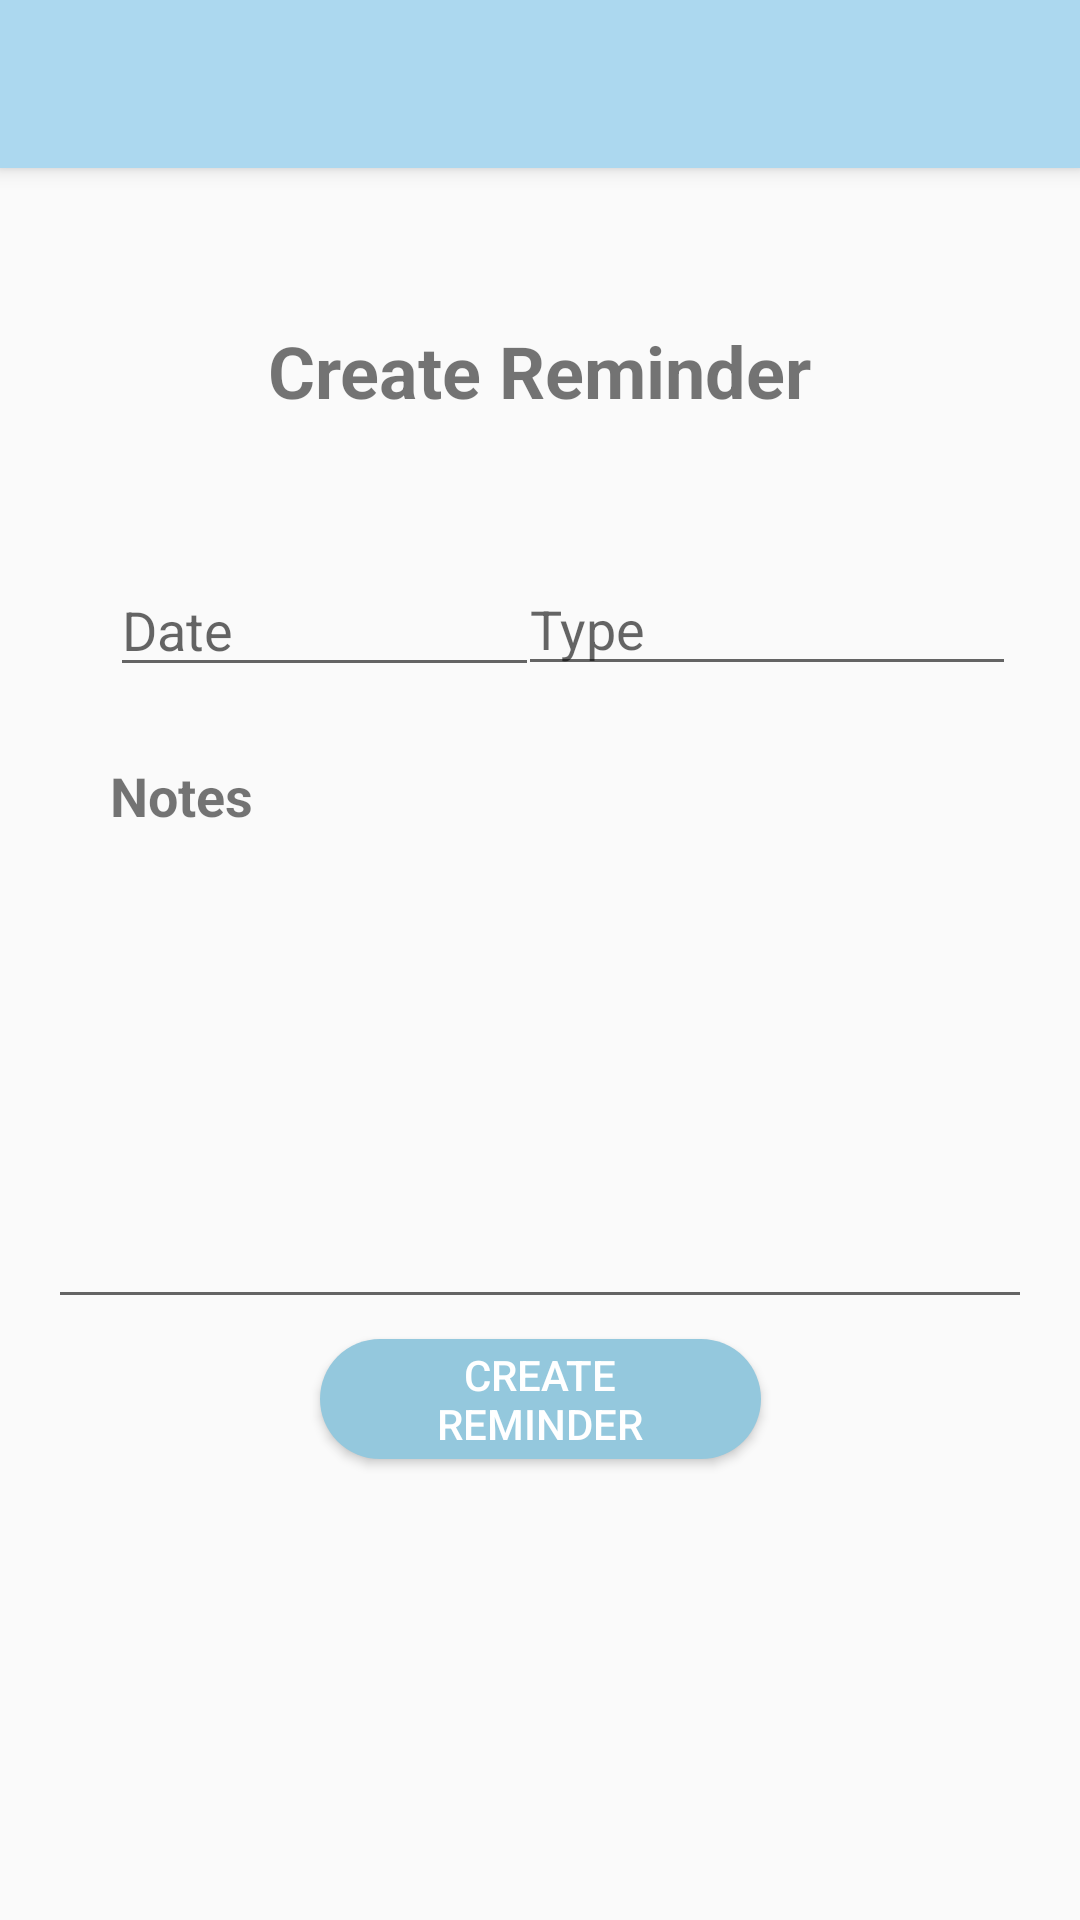

Here is an Android app screen rendered from its layout file. Give the layout XML and the strings, colors and styles it references.
<!-- AndroidManifest.xml: application theme AppTheme -->
<!-- res/layout/activity_add_reminder.xml -->
<?xml version="1.0" encoding="utf-8"?>
<android.support.design.widget.CoordinatorLayout xmlns:android="http://schemas.android.com/apk/res/android"
    xmlns:app="http://schemas.android.com/apk/res-auto"
    xmlns:tools="http://schemas.android.com/tools"
    android:layout_width="match_parent"
    android:layout_height="match_parent"
    tools:context=".AddReminderActivity">

    <android.support.design.widget.AppBarLayout
        android:layout_width="match_parent"
        android:layout_height="wrap_content"
        android:theme="@style/AppTheme.AppBarOverlay">

        <android.support.v7.widget.Toolbar
            android:id="@+id/toolbar"
            android:layout_width="match_parent"
            android:layout_height="?attr/actionBarSize"
            android:background="?attr/colorPrimary"
            app:popupTheme="@style/AppTheme.PopupOverlay" />

    </android.support.design.widget.AppBarLayout>

    <include layout="@layout/content_add_reminder" />


</android.support.design.widget.CoordinatorLayout>
<!-- res/layout/content_add_reminder.xml (included above) -->
<?xml version="1.0" encoding="utf-8"?>
<android.support.constraint.ConstraintLayout xmlns:android="http://schemas.android.com/apk/res/android"
    xmlns:app="http://schemas.android.com/apk/res-auto"
    xmlns:tools="http://schemas.android.com/tools"
    android:layout_width="match_parent"
    android:layout_height="match_parent"
    app:layout_behavior="@string/appbar_scrolling_view_behavior"
    tools:context=".AddReminderActivity"
    tools:showIn="@layout/activity_add_reminder">

    <Button
        android:id="@+id/create_reminder_button"
        style="@style/ButtonTheme"
        android:layout_width="147dp"
        android:layout_height="40dp"
        android:layout_marginStart="8dp"
        android:layout_marginLeft="8dp"
        android:layout_marginTop="8dp"
        android:layout_marginEnd="8dp"
        android:layout_marginRight="8dp"
        android:layout_marginBottom="8dp"
        android:text="@string/create_reminder_button"
        app:layout_constraintBottom_toBottomOf="parent"
        app:layout_constraintEnd_toEndOf="parent"
        app:layout_constraintStart_toStartOf="parent"
        app:layout_constraintTop_toTopOf="parent"
        app:layout_constraintVertical_bias="0.73"
        tools:text="@string/create_reminder_button" />

    <TextView
        android:id="@+id/textView5"
        android:layout_width="wrap_content"
        android:layout_height="wrap_content"
        android:layout_marginStart="8dp"
        android:layout_marginLeft="8dp"
        android:layout_marginTop="8dp"
        android:layout_marginEnd="8dp"
        android:layout_marginRight="8dp"
        android:layout_marginBottom="8dp"
        android:text="@string/create_reminder_label"
        android:textSize="24sp"
        android:textStyle="bold"
        app:layout_constraintBottom_toBottomOf="parent"
        app:layout_constraintEnd_toEndOf="parent"
        app:layout_constraintStart_toStartOf="parent"
        app:layout_constraintTop_toTopOf="parent"
        app:layout_constraintVertical_bias="0.081" />

    <EditText
        android:id="@+id/editText"
        android:layout_width="143dp"
        android:layout_height="wrap_content"
        android:layout_marginStart="8dp"
        android:layout_marginLeft="8dp"
        android:layout_marginTop="8dp"
        android:layout_marginEnd="8dp"
        android:layout_marginRight="8dp"
        android:layout_marginBottom="8dp"
        android:ems="10"
        android:hint="Date"
        android:inputType="date"
        app:layout_constraintBottom_toBottomOf="parent"
        app:layout_constraintEnd_toEndOf="parent"
        app:layout_constraintHorizontal_bias="0.142"
        app:layout_constraintStart_toStartOf="parent"
        app:layout_constraintTop_toTopOf="parent"
        app:layout_constraintVertical_bias="0.235" />

    <EditText
        android:id="@+id/editText2"
        android:layout_width="166dp"
        android:layout_height="wrap_content"
        android:layout_marginStart="8dp"
        android:layout_marginLeft="8dp"
        android:layout_marginTop="8dp"
        android:layout_marginEnd="8dp"
        android:layout_marginRight="8dp"
        android:layout_marginBottom="8dp"
        android:autofillHints=""
        android:ems="10"
        android:hint="Type"
        android:inputType="text"
        app:layout_constraintBottom_toBottomOf="parent"
        app:layout_constraintEnd_toEndOf="parent"
        app:layout_constraintHorizontal_bias="0.925"
        app:layout_constraintStart_toStartOf="parent"
        app:layout_constraintTop_toTopOf="parent"
        app:layout_constraintVertical_bias="0.234" />

    <EditText
        android:id="@+id/editText3"
        android:layout_width="328dp"
        android:layout_height="168dp"
        android:layout_marginStart="8dp"
        android:layout_marginLeft="8dp"
        android:layout_marginTop="8dp"
        android:layout_marginEnd="8dp"
        android:layout_marginRight="8dp"
        android:layout_marginBottom="8dp"
        android:ems="10"
        android:inputType="textMultiLine"
        app:layout_constraintBottom_toBottomOf="parent"
        app:layout_constraintEnd_toEndOf="parent"
        app:layout_constraintHorizontal_bias="0.507"
        app:layout_constraintStart_toStartOf="parent"
        app:layout_constraintTop_toTopOf="parent"
        app:layout_constraintVertical_bias="0.519" />

    <TextView
        android:id="@+id/textView6"
        android:layout_width="wrap_content"
        android:layout_height="wrap_content"
        android:layout_marginStart="8dp"
        android:layout_marginLeft="8dp"
        android:layout_marginTop="8dp"
        android:layout_marginEnd="8dp"
        android:layout_marginRight="8dp"
        android:text="@string/reminder_text_label"
        android:textColor="@color/darkLabelText"
        android:textSize="18sp"
        android:textStyle="bold"
        app:layout_constraintBottom_toBottomOf="@+id/create_reminder_button"
        app:layout_constraintEnd_toEndOf="parent"
        app:layout_constraintHorizontal_bias="0.097"
        app:layout_constraintStart_toStartOf="parent"
        app:layout_constraintTop_toTopOf="parent"
        app:layout_constraintVertical_bias="0.475" />

</android.support.constraint.ConstraintLayout>
<!-- resources referenced by this layout -->
<resources>
  <string name="create_reminder_button">Create Reminder</string>
  <string name="create_reminder_label">Create Reminder</string>
  <string name="reminder_text_label">Notes</string>
  <style name="AppTheme.AppBarOverlay" parent="ThemeOverlay.AppCompat.Dark.ActionBar" />
  <style name="AppTheme.PopupOverlay" parent="ThemeOverlay.AppCompat.Light" />
  <style name="ButtonTheme">
          <item name="android:textColor">#FFFFFF</item>
          <item name="android:background">@drawable/background_button</item>
          <item name="android:layout_margin">15dp</item>
      </style>
  <style name="AppTheme" parent="Theme.AppCompat.Light.DarkActionBar">
          
          <item name="colorPrimary">@color/colorPrimary</item>
          <item name="colorPrimaryDark">@color/colorPrimaryDark</item>
          <item name="colorAccent">@color/colorAccent</item>
      </style>
  <!-- drawable background_button (drawable) -->
  <?xml version="1.0" encoding="utf-8"?>
  <selector xmlns:android="http://schemas.android.com/apk/res/android">
      <item android:state_pressed="true">
          <shape android:shape="rectangle">
              <solid android:color="@color/buttonPressed"/>
              <corners android:radius="30dp"/>
              <padding
                  android:left="35dp"
                  android:top="0dp"
                  android:right="35dp"
                  android:bottom="0dp"
                  />
          </shape>
      </item>
      <item android:state_enabled="true">
          <shape android:shape="rectangle">
              <solid android:color="@color/buttonDefault"/>
              <corners android:radius="30dp"/>
              <padding
                  android:left="35dp"
                  android:top="0dp"
                  android:right="35dp"
                  android:bottom="0dp"
                  />
          </shape>
      </item>
      <item android:state_pressed="false">
          <shape android:shape="rectangle">
              <solid android:color="@color/buttonGrayedOut"/>
              <corners android:radius="30dp"/>
              <padding
                  android:left="35dp"
                  android:top="0dp"
                  android:right="35dp"
                  android:bottom="0dp"
                  />
          </shape>
      </item>
      <item>
          <shape android:shape="rectangle">
              <solid android:color="@color/buttonDefault"/>
              <corners android:radius="30dp"/>
              <padding
                  android:left="35dp"
                  android:top="0dp"
                  android:right="35dp"
                  android:bottom="0dp"
                  />
          </shape>
      </item>
  </selector>
  <color name="colorPrimary">#acd8ef</color>
  <color name="colorPrimaryDark">#88b1c5</color>
  <color name="colorAccent">#94c8dd</color>
  <color name="buttonPressed">#7199aa</color>
  <color name="buttonDefault">@color/colorAccent</color>
  <color name="buttonGrayedOut">#c8cfd6</color>
</resources>
